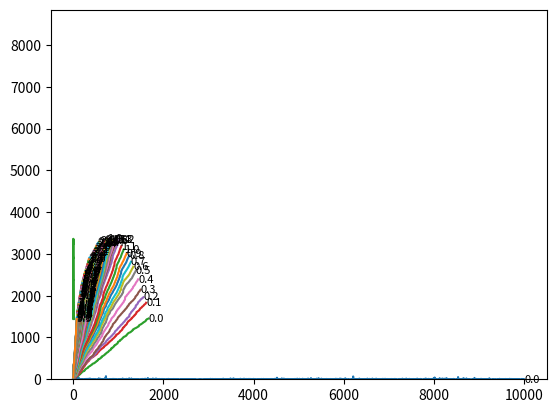

The matplotlib source for this figure:
'''
G-Research trading game

Expected value of product is determined by probability density y=2/(1+x)^3

Rules:
- each time step a new price will be exposed according to the probability distribution
- this value is captured according to an algorithm you have to write
- if you decide to take a value as profit then it blocks you from trading for the next 5 turns
'''

import math
import random
import pandas as pd
import numpy as np
import matplotlib.pyplot as plt

# density function
def y(x):
    return (2/(1+x)**3)

# probability distribution. Explicit integral of density function over discrete steps to calculate a distribution approximately
def prob_y(x1,x2):
    return (-1/(1+x2)**2) + (1/(1+x1)**2)

# calculate a range of probabilities for each price level, to be inserted in the random choice function
def calc_prob():
    probabilities = [prob_y(x, x+0.1) for x in np.arange(0,100,0.1)]
    total =0
    for x in probabilities:
        total += x
    probabilities[0] += 1-total
    return probabilities

def price_generator(probabilities):
    x = np.random.choice(np.arange(0,100,0.1), p=probabilities)
    return x

def graph_price(data):
    for x in data:
        plt.plot(range(len(x)),x)
    names = [x for x in price_levels]
    for line, name in zip(data,names):
        y = line[len(line)-1]
        plt.annotate('{:.1f}'.format(name),
                     xy=(len(line)-1,y),
                     size=8,
                     va="center")
    plt.show()

def graph(data, price_levels):
    for x in data:
        plt.plot(range(len(x)),x)
    names = [x for x in price_levels]
    for line, name in zip(data,names):
        y = line[len(line)-1]
        plt.annotate('{:.1f}'.format(name),
                     xy=(len(line)-1,y),
                     size=8,
                     va="center")
    plt.show()

def graph_curve(data, price_levels):
    plt.plot(price_levels, data)
    plt.show()

def hist(x):
    plt.hist(x,bins=50)
    plt.show()

class Trade_bot:
    def __init__(self, limit):
        self.trades = []
        self.limit = limit
        self.locked = False
        self.counter = 0

    def trade(self, price):
        if self.locked == True:
            self.counter -= 1
            if self.counter == 0:
                self.locked = False

        else:
            if price >= self.limit:
                self.trades.append(price)
                self.locked = True
                self.counter = 5


if __name__ == "__main__":
    probs = calc_prob()
    prices = []
    n = 10000 #time_steps

    price_levels = np.arange(0,10,0.1)

    bots = [Trade_bot(x) for x in price_levels]

    for _ in range(n):

        price = price_generator(probs)
        prices.append(price)

        for bot in bots:
            bot.trade(price)


    graph_price([prices])
    hist(prices)

    p = [pd.Series(bot.trades).cumsum() for bot in bots]
    p_tot = [x[len(x)-1] for x in p]

    graph(p, price_levels)
    graph_curve(p_tot, price_levels)
